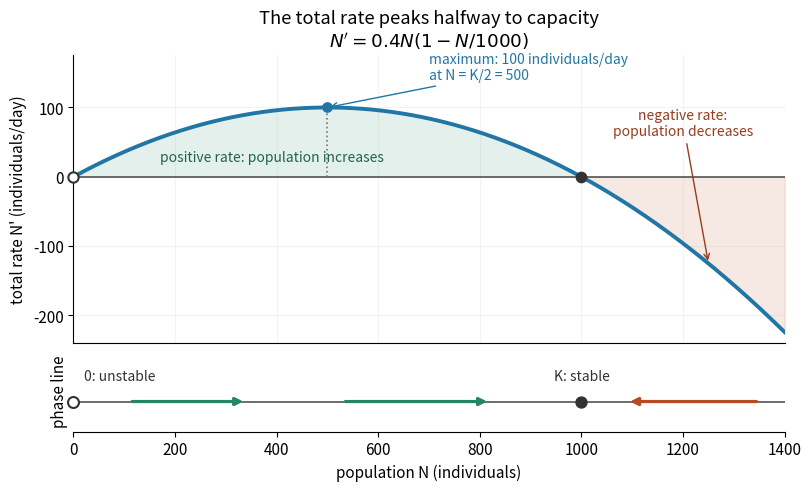

Source code (Python):
"""Plot the logistic rate; tested with Python 3.14, NumPy 2.3, Matplotlib 3.10.

Run from the desired output directory; writes logistic-growth-rate.png.
"""
from pathlib import Path

import matplotlib

matplotlib.use("Agg")
import matplotlib.pyplot as plt
import numpy as np


def main():
    capacity, rate = 1000.0, 0.4
    abundance = np.linspace(0.0, 1400.0, 1001)
    growth = rate * abundance * (1.0 - abundance / capacity)
    plt.rcParams.update({"font.size": 11, "axes.spines.top": False,
                         "axes.spines.right": False})
    fig, (ax, phase) = plt.subplots(
        2, 1, figsize=(8.0, 4.8), dpi=120, sharex=True,
        gridspec_kw={"height_ratios": [3.6, 1]}, constrained_layout=True,
        facecolor="white")
    ax.plot(abundance, growth, lw=2.8, color="#2176a5")
    ax.fill_between(abundance, 0, growth, where=growth >= 0,
                    color="#258568", alpha=0.12)
    ax.fill_between(abundance, 0, growth, where=growth < 0,
                    color="#b74a25", alpha=0.12)
    ax.axhline(0, color="#555555", lw=1.2)
    ax.plot([500, 500], [0, 100], color="#777777", ls=":", lw=1.2)
    ax.scatter([500], [100], color="#2176a5", s=45, zorder=5)
    ax.annotate("maximum: 100 individuals/day\nat N = K/2 = 500",
                xy=(500, 100), xytext=(700, 140), fontsize=10,
                arrowprops={"arrowstyle": "->", "color": "#2176a5"},
                color="#2176a5")
    ax.text(390, 23, "positive rate: population increases", ha="center",
            color="#21634e", fontsize=10)
    ax.annotate("negative rate:\npopulation decreases", xy=(1250, -125),
                xytext=(1200, 60), ha="center", color="#993c1c", fontsize=10,
                arrowprops={"arrowstyle": "->", "color": "#993c1c"})
    ax.scatter([0], [0], s=55, facecolors="white", edgecolors="#333333",
               linewidths=1.5, zorder=5, clip_on=False)
    ax.scatter([1000], [0], s=55, color="#333333", zorder=5)
    ax.set(title="The total rate peaks halfway to capacity\n"
                 r"$N'=0.4N(1-N/1000)$",
           ylabel="total rate N' (individuals/day)", ylim=(-240, 175),
           yticks=[-200, -100, 0, 100])
    ax.grid(alpha=0.14)
    ax.tick_params(axis="x", bottom=False)

    phase.axhline(0, color="#555555", lw=1.2)
    for left, right in [(110, 340), (530, 820), (1350, 1090)]:
        phase.annotate("", xy=(right, 0), xytext=(left, 0),
                       arrowprops={"arrowstyle": "-|>", "lw": 2.3,
                                   "color": "#258568" if right > left else "#b74a25"})
    phase.scatter([0], [0], s=62, facecolors="white", edgecolors="#333333",
                  linewidths=1.5, zorder=5, clip_on=False)
    phase.scatter([1000], [0], s=62, color="#333333", zorder=5)
    phase.text(20, 0.43, "0: unstable", fontsize=10, color="#333333")
    phase.text(1000, 0.43, "K: stable", ha="center", fontsize=10, color="#333333")
    phase.set(xlabel="population N (individuals)", ylabel="phase line",
              xlim=(0, 1400), ylim=(-0.6, 1.0), yticks=[],
              xticks=np.arange(0, 1401, 200))
    phase.spines["left"].set_visible(False)
    for panel in (ax, phase):
        panel.set_facecolor("white")
    fig.savefig(Path.cwd() / "logistic-growth-rate.png",
                facecolor="white", transparent=False)
    plt.close(fig)


if __name__ == "__main__":
    main()
